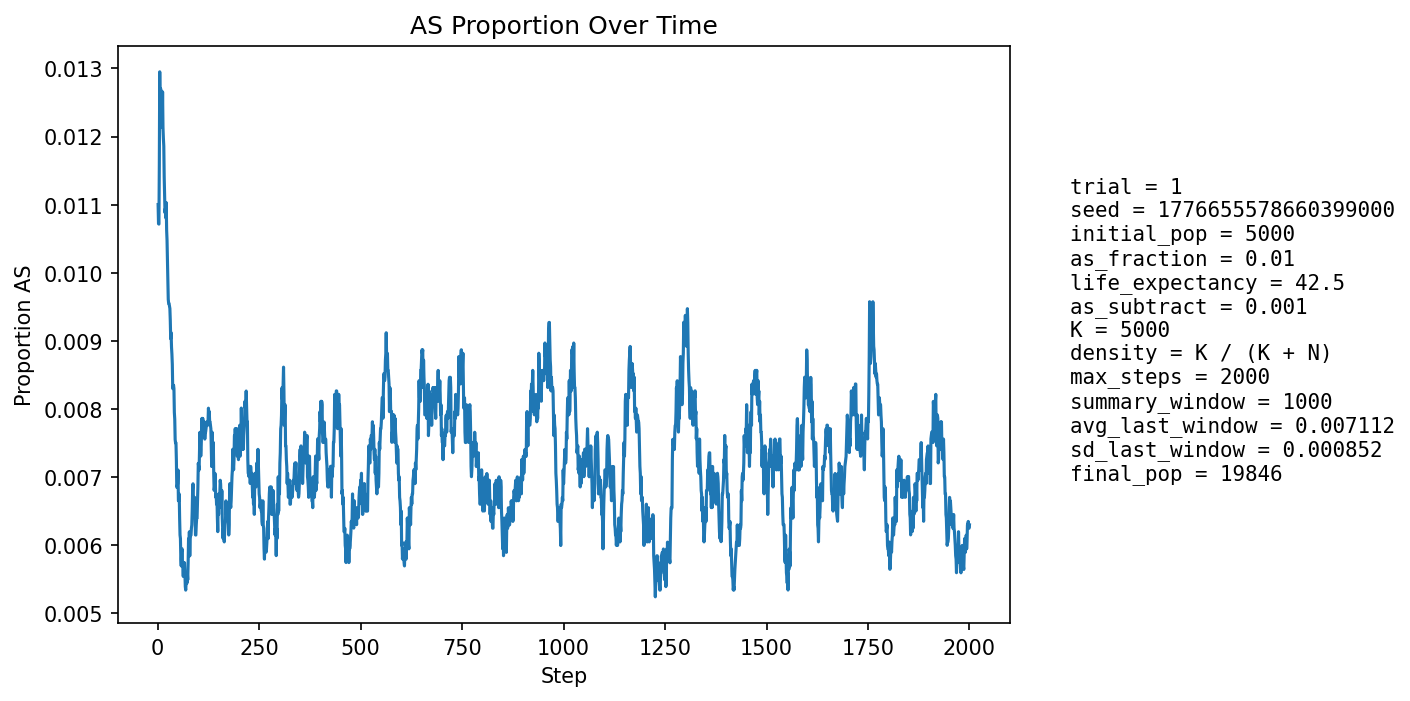

The file beside this chart, header and first rows:
step, population_size, births, newborn_AA, newborn_AS, newborn_SS, prop_newborn_AA, prop_newborn_AS, prop_newborn_SS, prop_repro_AA, prop_repro_AS, prop_AS_population
1, 5817, 1366, 1349, 17, 0, 0.9876, 0.01245, 0.0, 0.9916, 0.008422, 0.011
2, 6343, 1264, 1255, 9, 0, 0.9929, 0.00712, 0.0, 0.9909, 0.009144, 0.01072
3, 6813, 1206, 1197, 9, 0, 0.9925, 0.007463, 0.0, 0.9901, 0.009865, 0.01071
4, 7248, 1166, 1151, 15, 0, 0.9871, 0.01286, 0.0, 0.9877, 0.01235, 0.01159
5, 7876, 1366, 1341, 25, 0, 0.9817, 0.0183, 0.0, 0.9869, 0.01315, 0.01295
6, 8567, 1495, 1481, 14, 0, 0.9906, 0.009365, 0.0, 0.9875, 0.01247, 0.01237
7, 9287, 1581, 1560, 21, 0, 0.9867, 0.01328, 0.0, 0.9881, 0.01189, 0.01271
8, 10015, 1636, 1617, 19, 0, 0.9884, 0.01161, 0.0, 0.9878, 0.0122, 0.01268
9, 10786, 1726, 1709, 16, 1, 0.9902, 0.00927, 0.0005794, 0.9867, 0.01331, 0.01215
10, 11597, 1824, 1800, 23, 1, 0.9868, 0.01261, 0.0005482, 0.9873, 0.01268, 0.01216
11, 12437, 1917, 1894, 23, 0, 0.988, 0.012, 0.0, 0.9874, 0.01257, 0.01214
12, 13274, 1995, 1962, 33, 0, 0.9835, 0.01654, 0.0, 0.9878, 0.01222, 0.01266
13, 14010, 1975, 1953, 22, 0, 0.9889, 0.01114, 0.0, 0.9882, 0.01177, 0.01213
14, 14699, 1996, 1972, 24, 0, 0.988, 0.01202, 0.0, 0.9881, 0.01186, 0.01197
15, 15345, 2039, 2013, 26, 0, 0.9872, 0.01275, 0.0, 0.9883, 0.0117, 0.01186
16, 15959, 2096, 2076, 20, 0, 0.9905, 0.009542, 0.0, 0.9877, 0.01231, 0.0114
17, 16508, 2121, 2100, 21, 0, 0.9901, 0.009901, 0.0, 0.9884, 0.01159, 0.01115
18, 17002, 2136, 2115, 21, 0, 0.9902, 0.009831, 0.0, 0.9882, 0.01175, 0.01088
19, 17452, 2150, 2124, 26, 0, 0.9879, 0.01209, 0.0, 0.9883, 0.01173, 0.01094
20, 17862, 2167, 2145, 22, 0, 0.9898, 0.01015, 0.0, 0.9887, 0.01131, 0.01081
21, 18224, 2180, 2152, 28, 0, 0.9872, 0.01284, 0.0, 0.9887, 0.01134, 0.01103
22, 18539, 2185, 2168, 17, 0, 0.9922, 0.00778, 0.0, 0.989, 0.01104, 0.01063
23, 18800, 2186, 2164, 22, 0, 0.9899, 0.01006, 0.0, 0.9889, 0.01108, 0.01048
24, 19018, 2184, 2167, 17, 0, 0.9922, 0.007784, 0.0, 0.9897, 0.01029, 0.01015
25, 19200, 2190, 2172, 18, 0, 0.9918, 0.008219, 0.0, 0.9894, 0.01055, 0.009896
26, 19356, 2196, 2179, 17, 0, 0.9923, 0.007741, 0.0, 0.9899, 0.01007, 0.009609
27, 19480, 2199, 2177, 22, 0, 0.99, 0.01, 0.0, 0.9902, 0.0098, 0.009548
28, 19586, 2199, 2176, 23, 0, 0.9895, 0.01046, 0.0, 0.9903, 0.00966, 0.009548
29, 19670, 2198, 2177, 21, 0, 0.9904, 0.009554, 0.0, 0.9905, 0.009531, 0.009507
30, 19736, 2197, 2176, 21, 0, 0.9904, 0.009558, 0.0, 0.9907, 0.009316, 0.009475
31, 19786, 2197, 2178, 19, 0, 0.9914, 0.008648, 0.0, 0.9909, 0.009109, 0.0093
32, 19821, 2196, 2179, 17, 0, 0.9923, 0.007741, 0.0, 0.9908, 0.009186, 0.009031
33, 19845, 2195, 2171, 24, 0, 0.9891, 0.01093, 0.0, 0.9913, 0.00872, 0.009121
34, 19863, 2194, 2175, 19, 0, 0.9913, 0.00866, 0.0, 0.9911, 0.008899, 0.008911
35, 19873, 2193, 2175, 18, 0, 0.9918, 0.008208, 0.0, 0.9913, 0.008712, 0.008806
36, 19878, 2193, 2174, 18, 1, 0.9913, 0.008208, 0.000456, 0.9913, 0.008708, 0.008653
37, 19880, 2192, 2178, 14, 0, 0.9936, 0.006387, 0.0, 0.991, 0.008983, 0.0083
38, 19883, 2192, 2175, 17, 0, 0.9922, 0.007755, 0.0, 0.991, 0.008985, 0.008299
39, 19882, 2191, 2172, 19, 0, 0.9913, 0.008672, 0.0, 0.9912, 0.008805, 0.008349
40, 19881, 2190, 2173, 17, 0, 0.9922, 0.007763, 0.0, 0.9914, 0.008625, 0.008299
41, 19876, 2190, 2176, 14, 0, 0.9936, 0.006393, 0.0, 0.9917, 0.00826, 0.007949
42, 19873, 2190, 2176, 14, 0, 0.9936, 0.006393, 0.0, 0.9919, 0.008078, 0.00785
43, 19868, 2189, 2177, 12, 0, 0.9945, 0.005482, 0.0, 0.9918, 0.008172, 0.00755
44, 19865, 2189, 2173, 16, 0, 0.9927, 0.007309, 0.0, 0.9918, 0.008174, 0.007501
45, 19860, 2189, 2171, 18, 0, 0.9918, 0.008223, 0.0, 0.9923, 0.007716, 0.007503
46, 19856, 2189, 2176, 13, 0, 0.9941, 0.005939, 0.0, 0.9926, 0.007442, 0.007252
47, 19853, 2189, 2180, 9, 0, 0.9959, 0.004111, 0.0, 0.9929, 0.007076, 0.00685
48, 19851, 2189, 2174, 15, 0, 0.9931, 0.006852, 0.0, 0.993, 0.006985, 0.006851
49, 19849, 2189, 2171, 18, 0, 0.9918, 0.008223, 0.0, 0.9927, 0.007261, 0.006902
50, 19848, 2189, 2169, 20, 0, 0.9909, 0.009137, 0.0, 0.9929, 0.007077, 0.007104
51, 19845, 2189, 2180, 9, 0, 0.9959, 0.004111, 0.0, 0.9935, 0.006527, 0.006652
52, 19844, 2189, 2174, 15, 0, 0.9931, 0.006852, 0.0, 0.9936, 0.006436, 0.006652
53, 19845, 2189, 2172, 17, 0, 0.9922, 0.007766, 0.0, 0.9932, 0.006803, 0.006752
54, 19844, 2189, 2179, 10, 0, 0.9954, 0.004568, 0.0, 0.9928, 0.00717, 0.0064
55, 19842, 2189, 2180, 9, 0, 0.9959, 0.004111, 0.0, 0.9932, 0.006803, 0.006149
56, 19841, 2189, 2177, 12, 0, 0.9945, 0.005482, 0.0, 0.9932, 0.006803, 0.006098
57, 19843, 2189, 2181, 8, 0, 0.9963, 0.003655, 0.0, 0.9931, 0.006895, 0.005795
58, 19845, 2190, 2179, 11, 0, 0.995, 0.005023, 0.0, 0.9933, 0.00671, 0.005694
59, 19844, 2189, 2172, 17, 0, 0.9922, 0.007766, 0.0, 0.9937, 0.006344, 0.005896
60, 19843, 2189, 2175, 14, 0, 0.9936, 0.006396, 0.0, 0.9937, 0.006251, 0.005947
... 1,940 more rows
